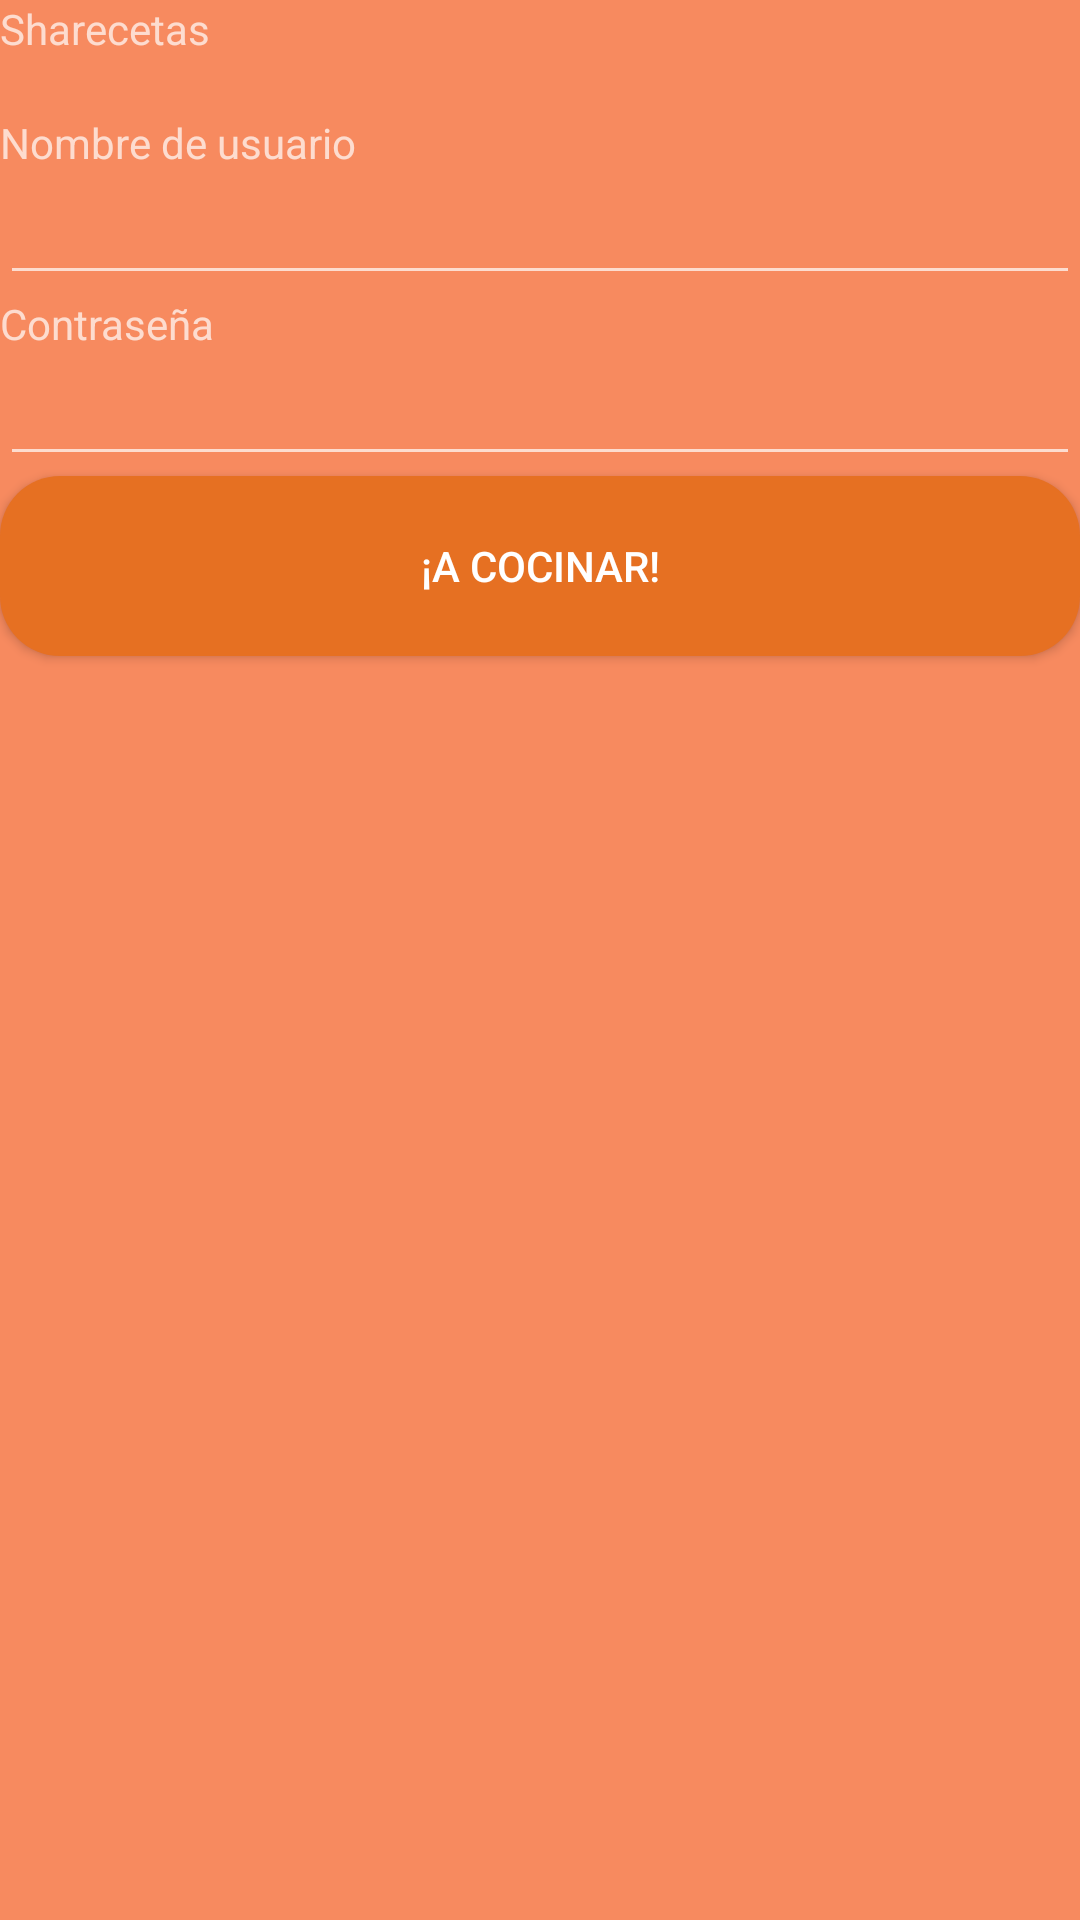

Android layout source for this screen:
<!-- AndroidManifest.xml: application theme Theme.AppCompat.NoActionBar -->
<!-- res/layout/activity_login.xml -->
<?xml version="1.0" encoding="utf-8"?>
<LinearLayout xmlns:android="http://schemas.android.com/apk/res/android"
    xmlns:app="http://schemas.android.com/apk/res-auto"
    xmlns:tools="http://schemas.android.com/tools"
    android:layout_width="match_parent"
    android:layout_height="match_parent"
    android:orientation="vertical"
    android:background="@color/colorfondo"
    tools:context="com.example.didact.sharecetasalpha.LoginActivity">

    <LinearLayout
        android:layout_width="match_parent"
        android:layout_height="wrap_content"
        android:orientation="vertical">

        <TextView
            android:id="@+id/textView7"
            android:layout_width="match_parent"
            android:layout_height="wrap_content"
            android:text="Sharecetas" />
    </LinearLayout>

    <TextView
        android:id="@+id/tvFalloLogin"
        android:layout_width="match_parent"
        android:layout_height="wrap_content" />

    <TextView
        android:id="@+id/textView8"
        android:layout_width="match_parent"
        android:layout_height="wrap_content"
        android:text="Nombre de usuario" />

    <EditText
        android:id="@+id/etUsuarioLogin"
        android:layout_width="match_parent"
        android:layout_height="wrap_content"
        android:ems="10"
        android:inputType="textPersonName" />

    <TextView
        android:id="@+id/textView9"
        android:layout_width="match_parent"
        android:layout_height="wrap_content"
        android:text="Contraseña" />

    <EditText
        android:id="@+id/etContrasenaLogin"
        android:layout_width="match_parent"
        android:layout_height="wrap_content"
        android:ems="10"
        android:inputType="textPassword" />

    <Button
        android:id="@+id/btnLoginFin"
        android:layout_width="match_parent"
        android:layout_height="wrap_content"
        style="@style/botoninicio"
        android:onClick="clickInicio"
        android:text="¡A COCINAR!" />
</LinearLayout>
<!-- resources referenced by this layout -->
<resources>
  <color name="colorfondo">#F78A5F</color>
  <style name="botoninicio">
          <item name="android:background">@drawable/figurabotoninicio</item>
      </style>
  <!-- drawable figurabotoninicio (drawable) -->
  <?xml version="1.0" encoding="utf-8"?>
  <shape xmlns:android="http://schemas.android.com/apk/res/android" android:shape="rectangle" >
      <corners
          android:topLeftRadius="20dp"
          android:topRightRadius="20dp"
          android:bottomLeftRadius="20dp"
          android:bottomRightRadius="20dp"
          />
      <solid
          android:color="@color/colorboton"
          />
      <margin
          android:left="10dp"
          android:right="10dp"
          />
      <padding
          android:left="0dp"
          android:top="0dp"
          android:right="0dp"
          android:bottom="0dp"
          />
      <size
          android:width="270dp"
          android:height="60dp"
          />
  </shape>
  <color name="colorboton">#E67022</color>
</resources>
